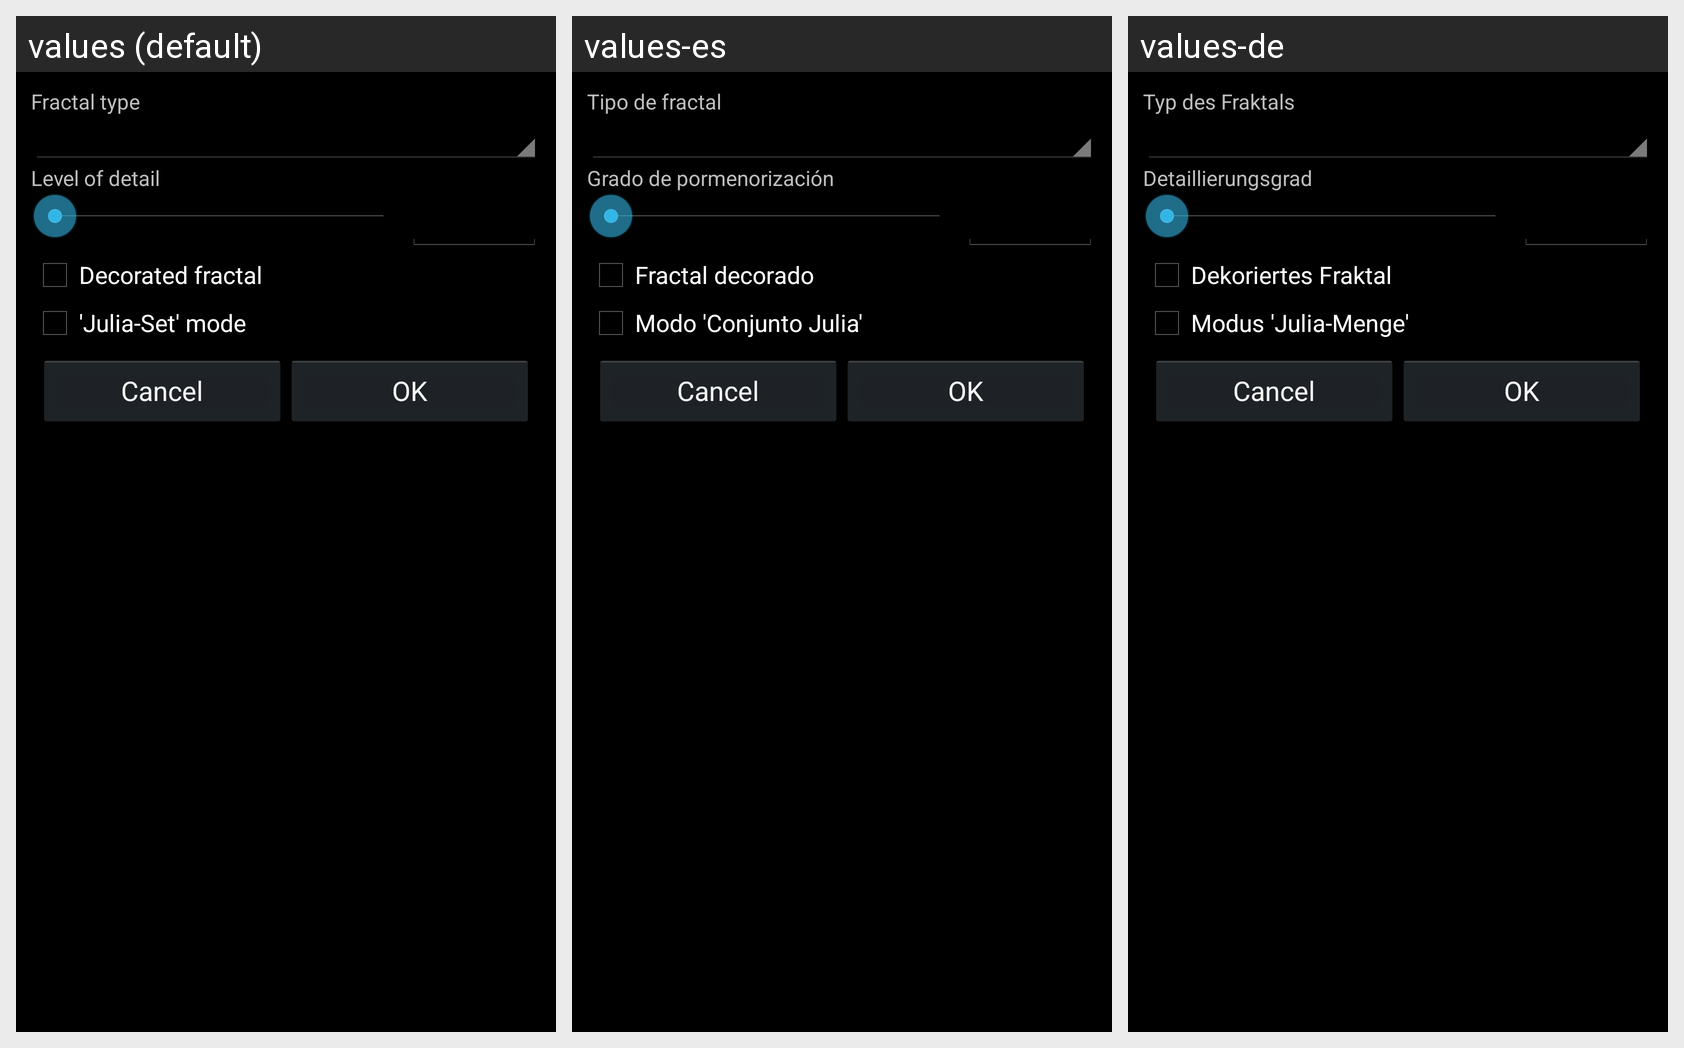

For this localized Android screen grid, give each drawn string resource with its value in every locale shown.
Android screen res/layout/properties_dialog.xml rendered under 3 locales, left to right: values (default), values-es, values-de. Device: Nexus 5 (rendered at 1080×1920; each locale shown at half size, 540×960, under a caption strip naming it); theme android:Theme.Holo.
Strings drawn on this screen, with the default value and each locale's value (text and hints the layout hard-codes, and strings that could not be matched under every locale, appear in the picture but are not listed):

fractal_type
  values: Fractal type
  values-es: Tipo de fractal
  values-de: Typ des Fraktals

num_iterations
  values: Level of detail
  values-es: Grado de pormenorización
  values-de: Detaillierungsgrad

decorated_fractal
  values: Decorated fractal
  values-es: Fractal decorado
  values-de: Dekoriertes Fraktal

julia_mode_fractal
  values: 'Julia-Set' mode
  values-es: Modo 'Conjunto Julia'
  values-de: Modus 'Julia-Menge'
